Run: headless pygame with SDL's dummy video driver; simulated clock (each Clock.tick advances the game by its frame time, no real sleeping); random seed 0; keys injected as events and as key.get_pressed() state; no mouse input.
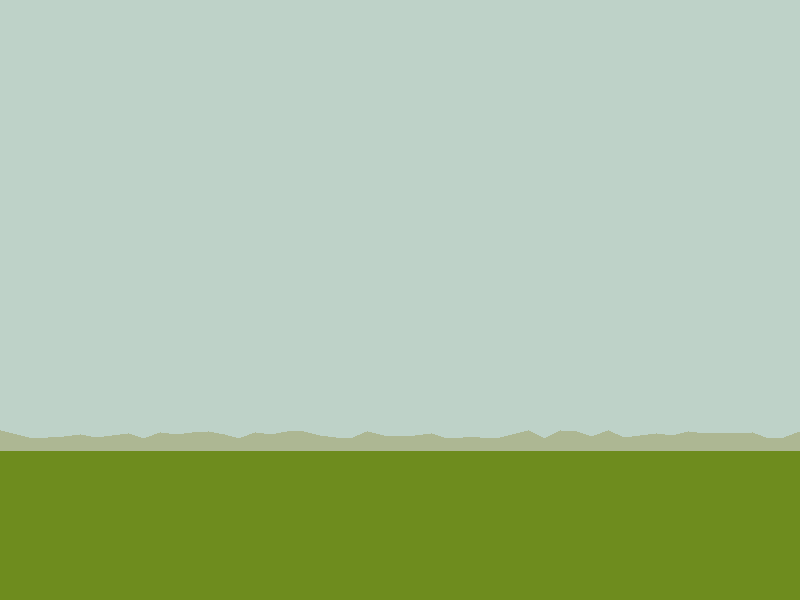
Frame 1 of 4 · flips 1–60 · no input
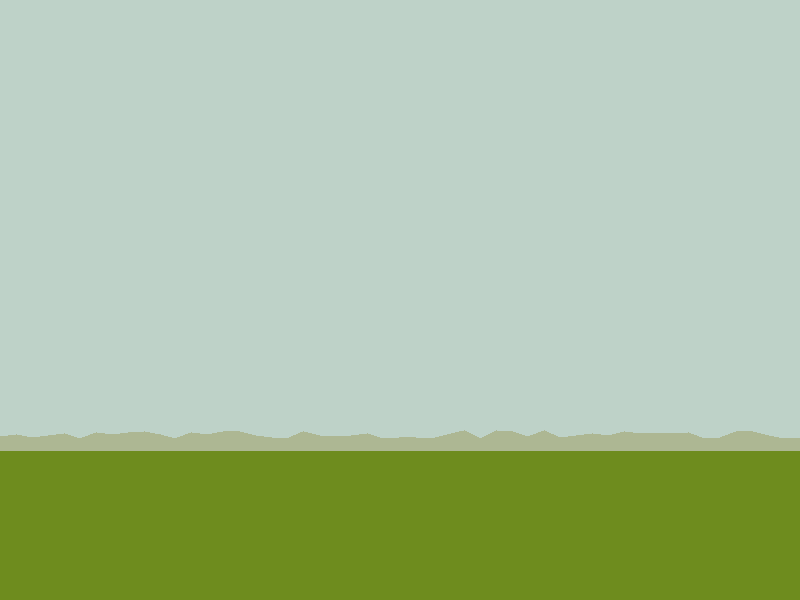
Frame 2 of 4 · flips 61–180 · tapped SPACE, RETURN · held RIGHT (→), D
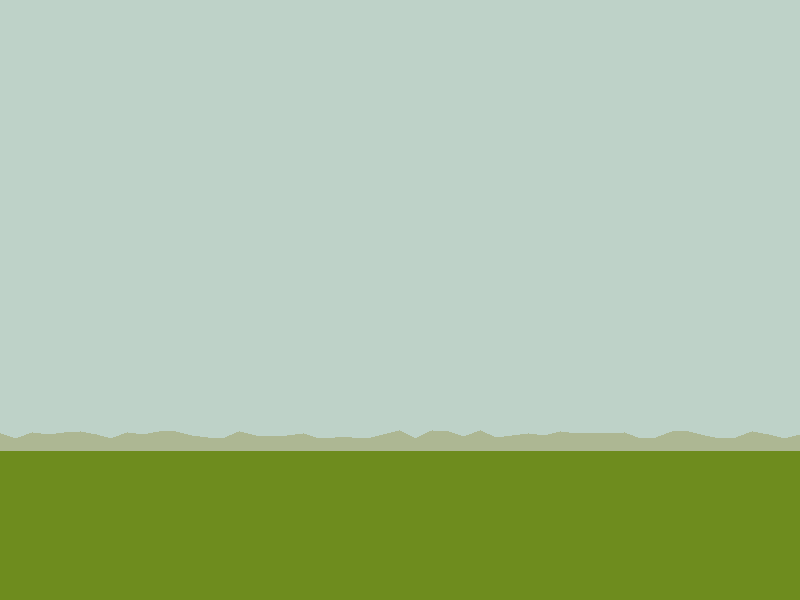
Frame 3 of 4 · flips 181–300 · held DOWN (↓), S
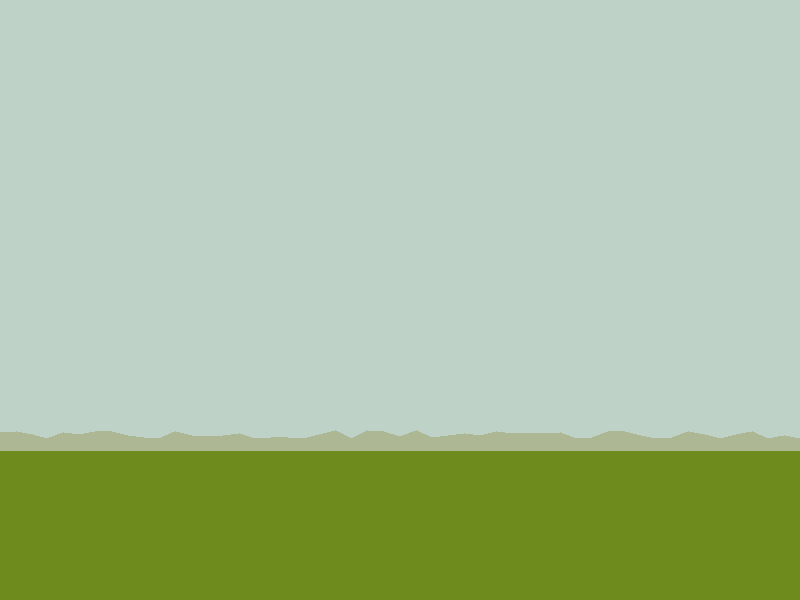
Frame 4 of 4 · flips 301–420 · held LEFT (←), A, UP (↑), W

The pygame program that drew these frames:

import pygame
import random

class land(object):
	def __init__(self,width,height,temp,weather):
		self.width =width
		self.height = height
		self.scrollX = 0
		self.temp = temp
		self.weather = weather
		self.grass=	(110,140,30)
		self.sky = (190,210,200)

	def temperature(self):
		self.hueShift = (0,0,0)

	def atmosphericPersp(self,color,distance): 
	#things in distance are lighter and less saturated
		newColor = list(color)
		for color in range(3):
			newColor[color]+=25*distance
		averageColor = sum(newColor)//3
		for color in range(3):
			difference = averageColor-newColor[color]
			newColor[color]+=difference*(distance-1)/3
		return (newColor)

class plain(land):
	def __init__(self,width,height,temp,weather):
		super().__init__(width,height,temp,weather)
		self.far = []
		self.farTreesColor = self.atmosphericPersp(self.grass,3)
		self.farSpacing =50
		self.farSpace = self.width/self.farSpacing
		self.farTrees(0,self.farSpacing+2)
		self.farTime = 30
		self.mid = []
		self.timeDelay = 0
	def shift(self):
		for index in range(0,len(self.far)-1):
			self.far[index][0]-=self.farSpace/self.farTime
		
	def farTrees(self,start,times):
		w,h = self.width,self.height
		for bump in range(times):
			self.far.append([start+self.farSpace*bump,random.randint(h*3/4-h/30,h*3/4-h/50)])
		self.far.append([w+1*self.farSpace,h*3/4])
		self.far.append([0,h*3/4])

	def farBG(self,surf):
		w,h = self.width,self.height
		pygame.draw.polygon(surf,self.farTreesColor,self.far)
		if(self.timeDelay%self.farTime==0):
			self.far.pop(0)
			del self.far[-2:]
			self.farTrees(w+self.farSpace,1)

	def draw(self,surf):
		self.timeDelay+=1
		w,h = self.width,self.height
		pygame.draw.rect(surf,self.sky,(0,0,w,h*3/4))
		pygame.draw.rect(surf,self.grass,(0,h*3/4,w,h/4))
		self.shift()
		self.farBG(surf)


if __name__ == '__main__':
	width,height = 800,600
	pygame.init()
	screen = pygame.display.set_mode((width,height))
	pygame.display.set_caption("land")
	test = plain(width,height,20,"clear")
	running = True
	while running:
		for event in pygame.event.get():
			if(event.type == pygame.QUIT):
				running = False
		test.draw(screen)
		pygame.display.flip()
		# screen.blit(canvas,(0,0))
	pygame.quit()
